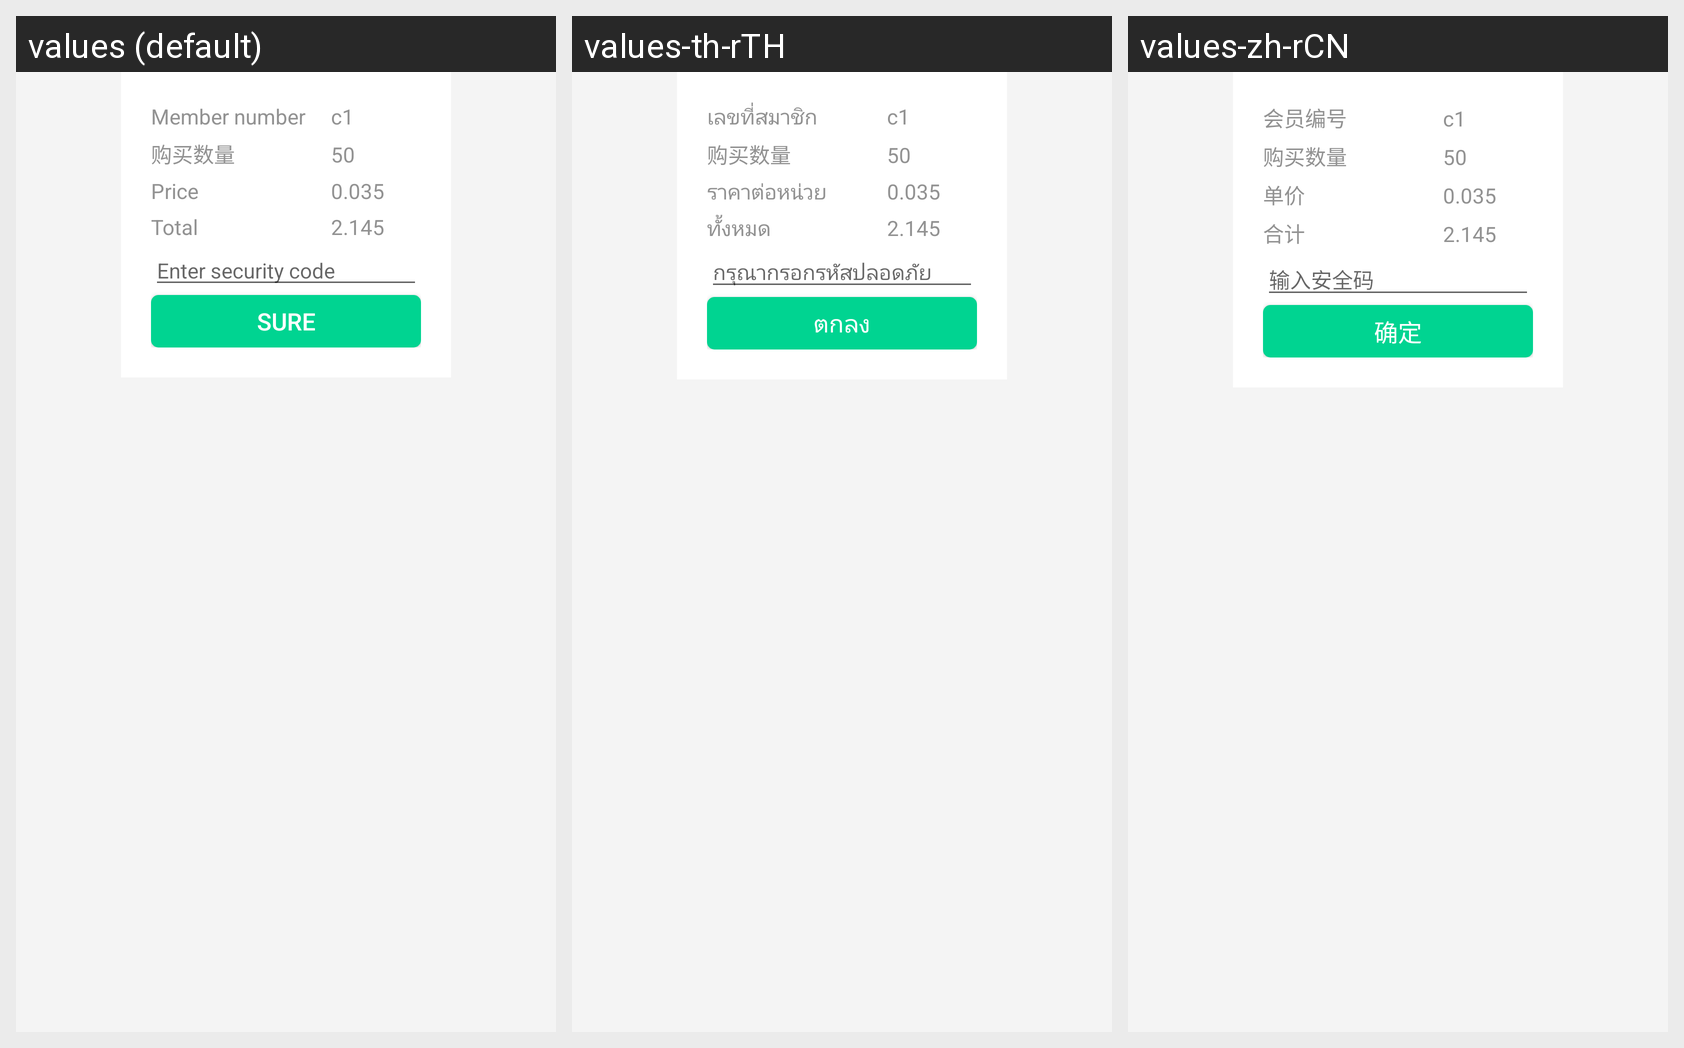

This grid shows one Android layout under several languages. Give, for every string resource on the screen, its name, the default text and each shown locale's text.
Android screen res/layout/activity_order_toast.xml rendered under 3 locales, left to right: values (default), values-th-rTH, values-zh-rCN. Device: Nexus 5 (rendered at 1080×1920; each locale shown at half size, 540×960, under a caption strip naming it); theme AppTheme.
Strings drawn on this screen, with the default value and each locale's value (text and hints the layout hard-codes, and strings that could not be matched under every locale, appear in the picture but are not listed):

user_id
  values: Member number
  values-th-rTH: เลขที่สมาชิก
  values-zh-rCN: 会员编号

price
  values: Price
  values-th-rTH: ราคาต่อหน่วย
  values-zh-rCN: 单价

total
  values: Total
  values-th-rTH: ทั้งหมด
  values-zh-rCN: 合计

input_safe_psw
  values: Enter security code
  values-th-rTH: กรุณากรอกรหัสปลอดภัย
  values-zh-rCN: 输入安全码

confirm
  values: Sure
  values-th-rTH: ตกลง
  values-zh-rCN: 确定
